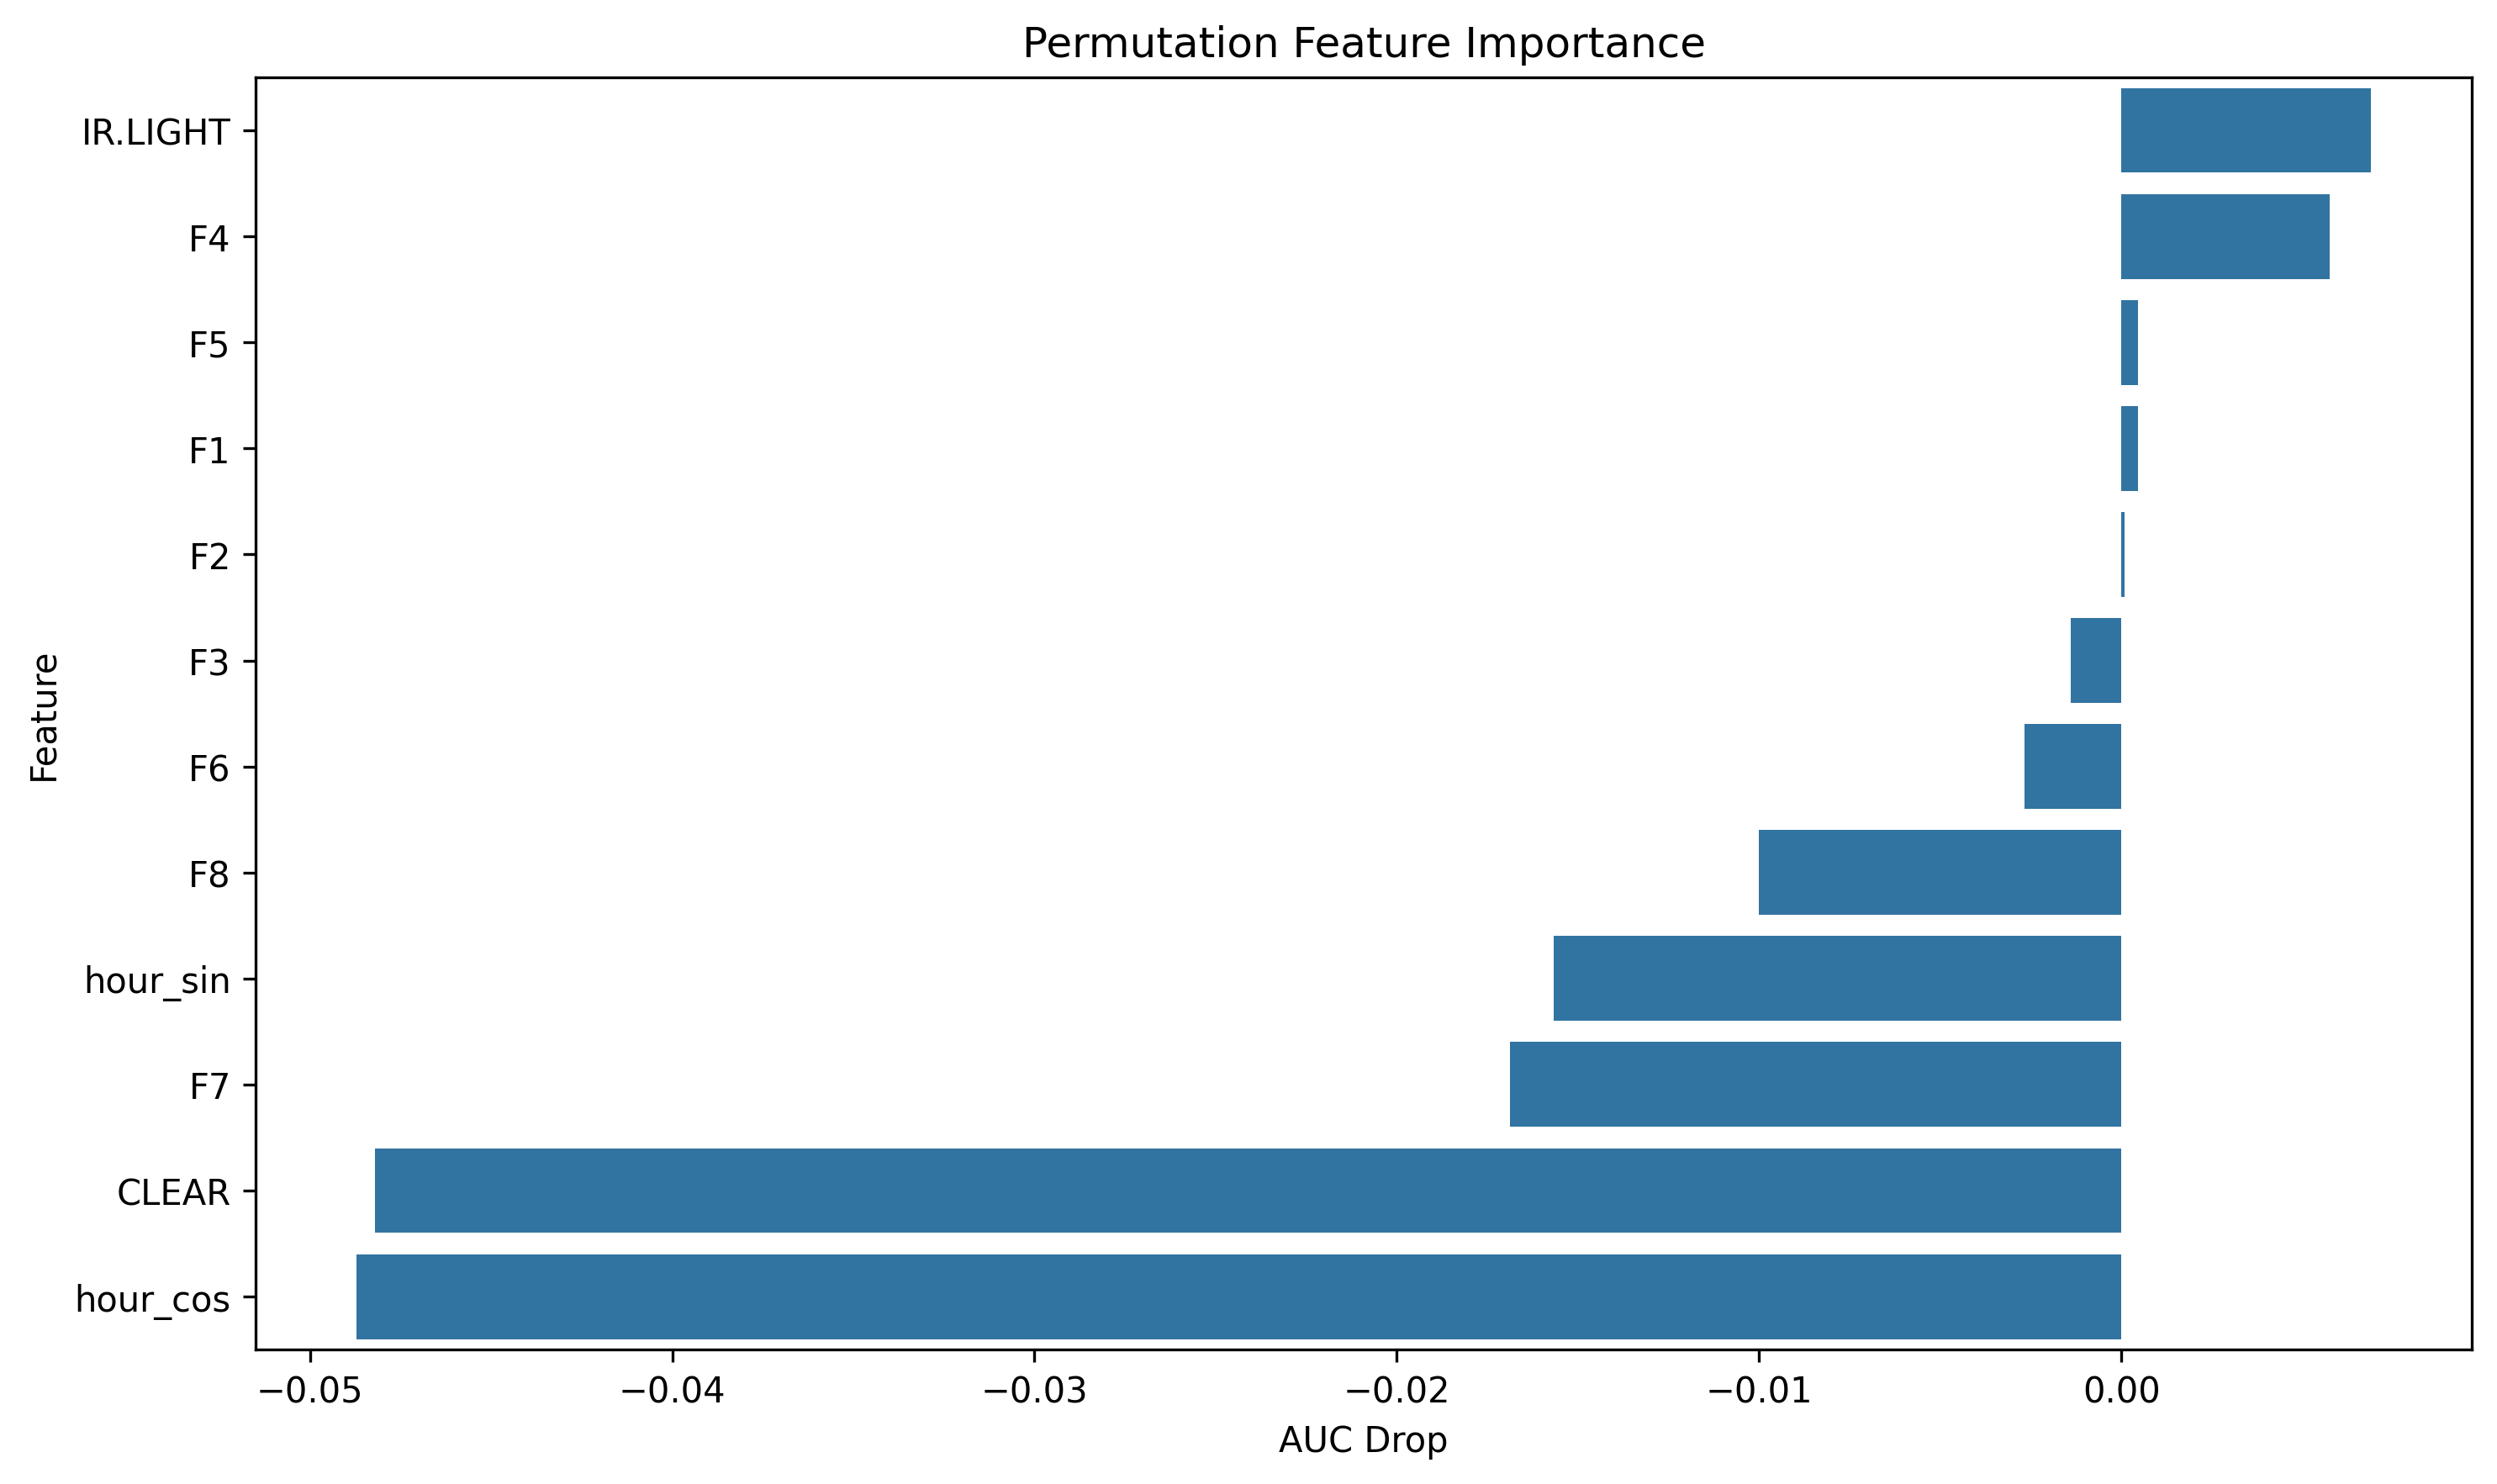

Data behind this chart, as committed beside it:
feature, importance
IR.LIGHT, 0.006895
F4, 0.005753
F5, 0.0004704
F1, 0.0004597
F2, 8.259714142067054e-05
F3, -0.00139
F6, -0.002683
F8, -0.01001
hour_sin, -0.01568
F7, -0.01687
CLEAR, -0.04821
hour_cos, -0.04872
